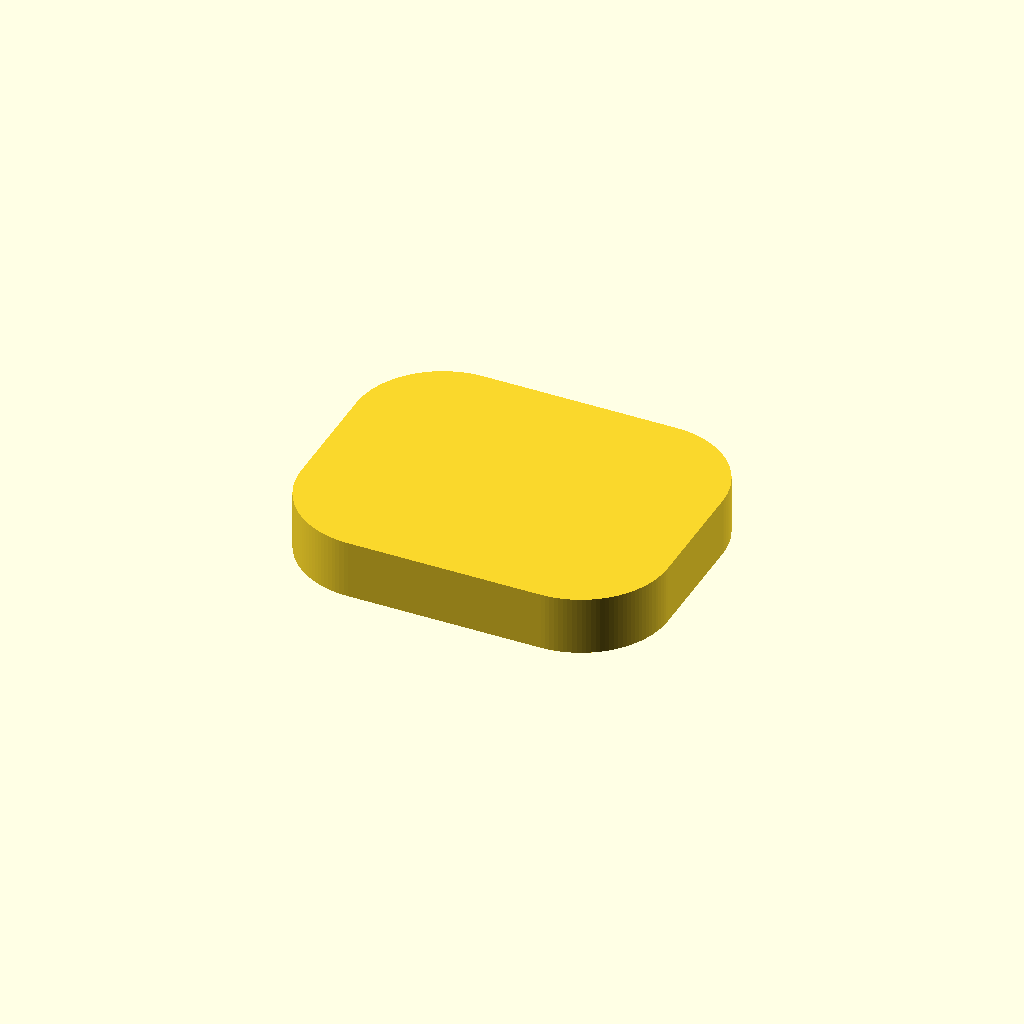
Cell 1: the model at its default parameters.
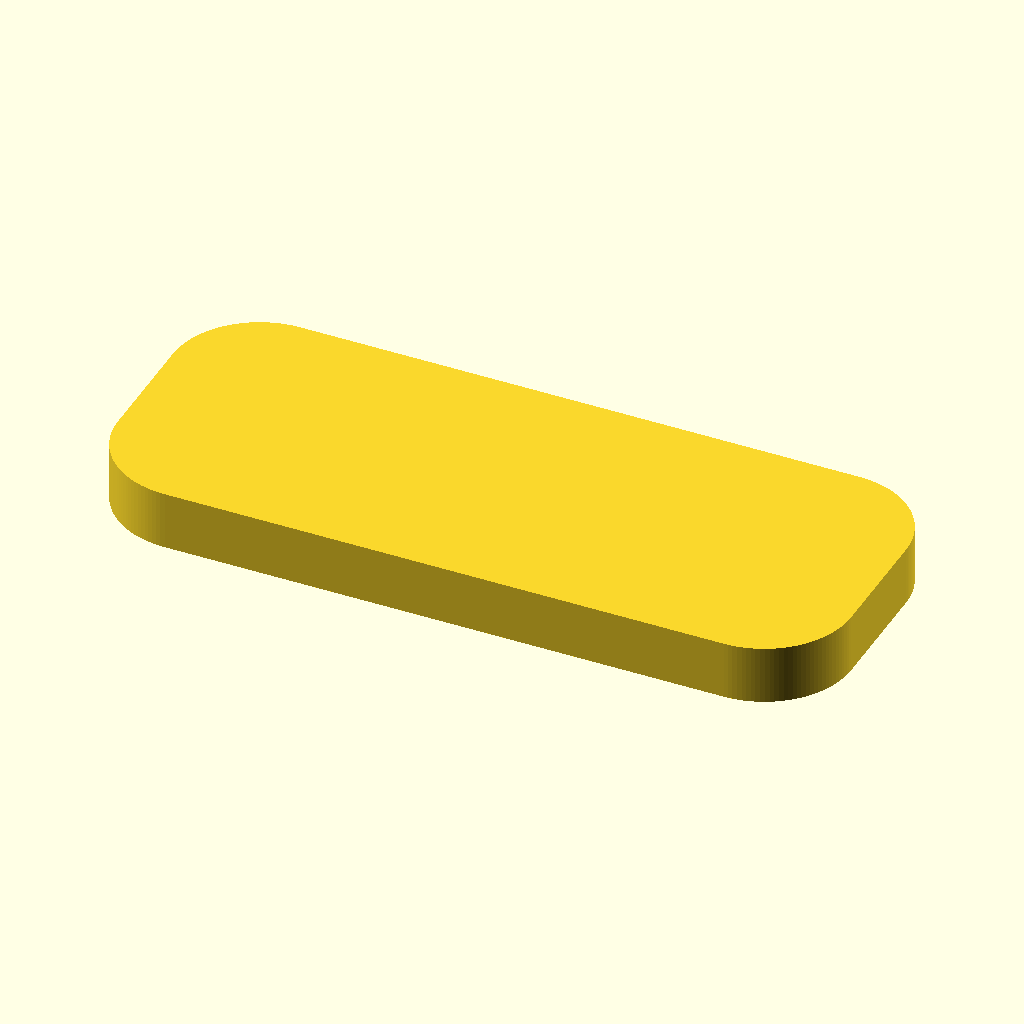
Cell 2: W = 194 (everything else at default).
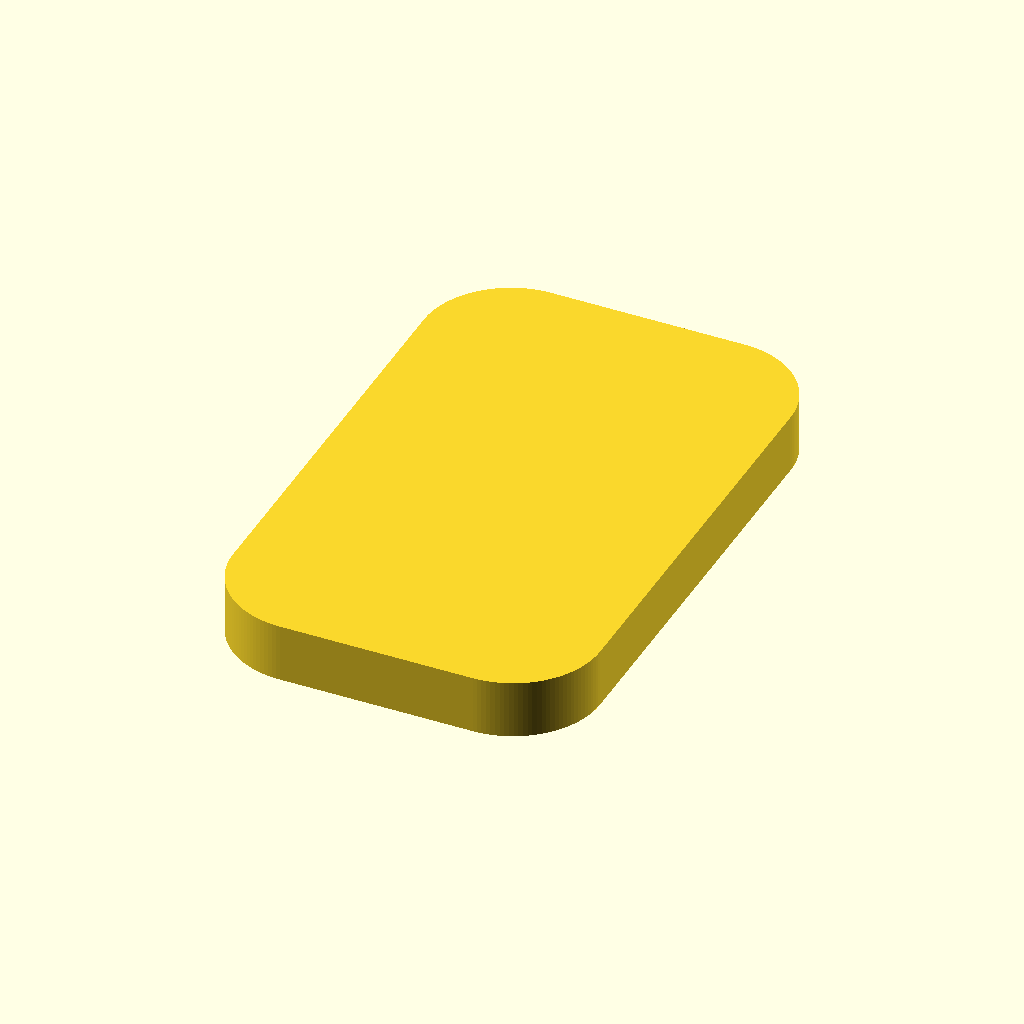
Cell 3: D = 154 (everything else at default).
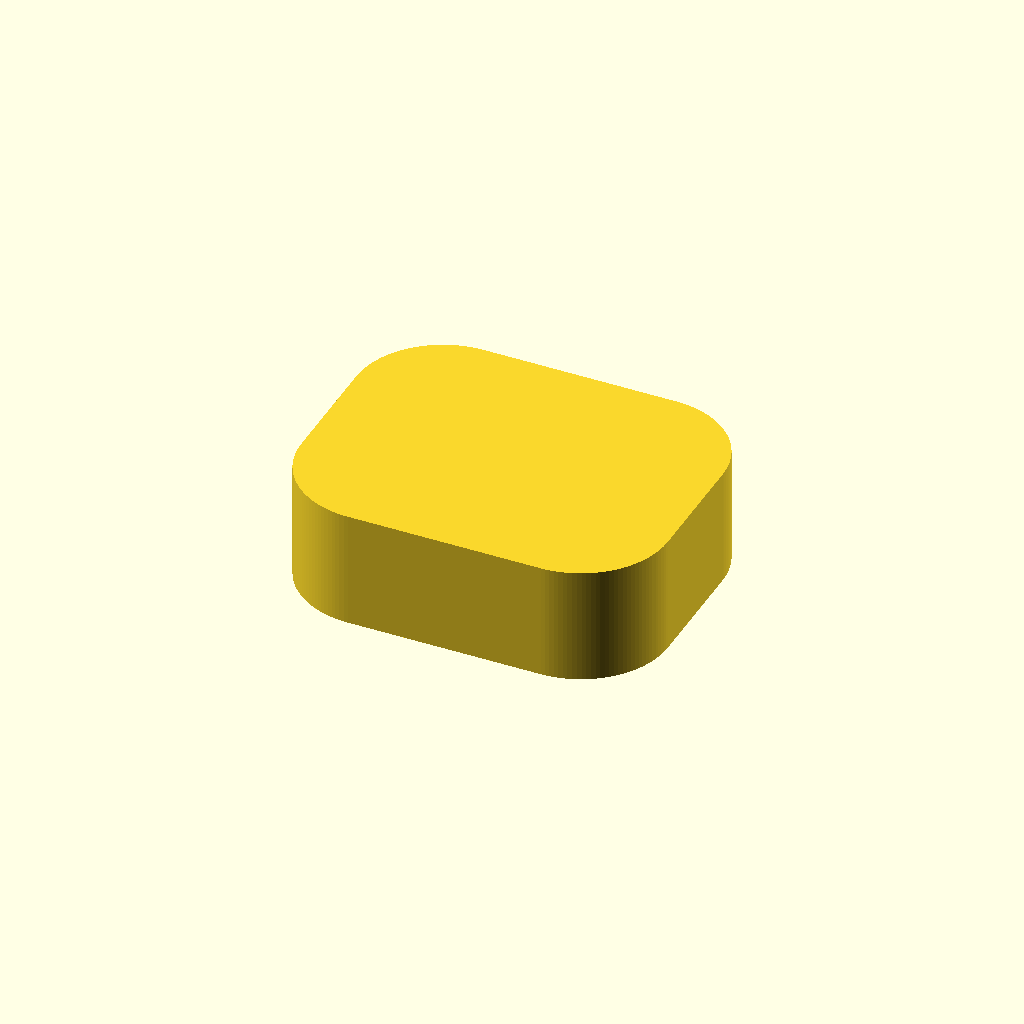
Cell 4 — H set to 31, the other parameters unchanged.
One fixed orthographic camera (rotation 55°, 0°, 25°; colour scheme Cornfield) for every cell.
Source of the model, AUX奥克斯饮水机杯垫/饮水机杯垫-内圈实体.scad:
// ============================================================
// 奥克斯(AUX)饮水机杯垫 —— 内圈实体版 (独立文件)
// 尺寸 = 环形版内腔尺寸: 97 x 77 x 15.5 mm, 四角圆角 R = 23
// 顶/底保持平面; 可选 45° 倒角 (默认 0)
// 尺寸来源: 外圈 101x81 R25 - 壁厚 2mm -> 97x77 R23
// ============================================================

$fn = 128;

W = 97;         // 长 (X) = 101 - 2*壁厚
D = 77;         // 宽 (Y) = 81  - 2*壁厚
H = 15.5;       // 高 (Z)
R = 23;         // 圆角半径 = 25 - 壁厚

CHAMFER = 0;    // 顶/底棱边倒角尺寸 (0 = 不倒角)
E = 0.02;       // 微小过切, 避免共面

// ------------------------------------------------------------
// 带圆角的矩形截面
// ------------------------------------------------------------
module profile() {
    offset(r = R) offset(r = -R)
        square([W, D], center = true);
}

// 主体: 截面沿 Z 拉伸 -> 竖边带 R23 圆角, 顶/底是平面
module body() {
    linear_extrude(height = H, center = true)
        profile();
}

// ------------------------------------------------------------
// 外沿 45° 倒角楔块 (axis: "X"/"Y" 截面所在侧面; sign: ±1; top: 顶/底)
// 斜边严格通过 (i, 顶面) 与 (f, 顶面-CHAMFER), 保证 45°;
// E 只加在楔块外侧延伸角上, 不改变斜边角度。
// ------------------------------------------------------------
module wedge(axis, sign, top) {
    if (axis == "Y") {
        f = sign * D/2;                          // 侧面位置
        i = f - sign * CHAMFER;                  // 顶面内缩点
        rotate([0, 90, 0])                       // 截面在 YZ 平面, 沿 X 拉伸
            linear_extrude(W + 4 * CHAMFER, center = true)
                polygon(top ? [
                    [-H/2,           i],
                    [-H/2 + CHAMFER, f],
                    [-H/2 - E,       f],
                    [-H/2 - E,       i]
                ] : [
                    [ H/2,           i],
                    [ H/2 - CHAMFER, f],
                    [ H/2 + E,       f],
                    [ H/2 + E,       i]
                ]);
    } else {
        f = sign * W/2;
        i = f - sign * CHAMFER;
        rotate([90, 0, 0])                       // 截面在 XZ 平面, 沿 Y 拉伸
            linear_extrude(D + 4 * CHAMFER, center = true)
                polygon(top ? [
                    [i,  H/2],
                    [f,  H/2 - CHAMFER],
                    [f,  H/2 + E],
                    [i,  H/2 + E]
                ] : [
                    [i, -H/2],
                    [f, -H/2 + CHAMFER],
                    [f, -H/2 - E],
                    [i, -H/2 - E]
                ]);
    }
}

// 成品: 主体减去四边顶部 + 四边底部的倒角楔块
module part() {
    if (CHAMFER <= 0) {
        body();
    } else {
        difference() {
            body();
            for (s = [1, -1]) {
                for (top = [true, false]) {
                    wedge("Y", s, top);
                    wedge("X", s, top);
                }
            }
        }
    }
}

part();
Customizer parameters (derived from the source; name, type, default, range or options):
W: number, default 97
D: number, default 77
H: number, default 15.5
R: number, default 23
CHAMFER: number, default 0
E: number, default 0.02
